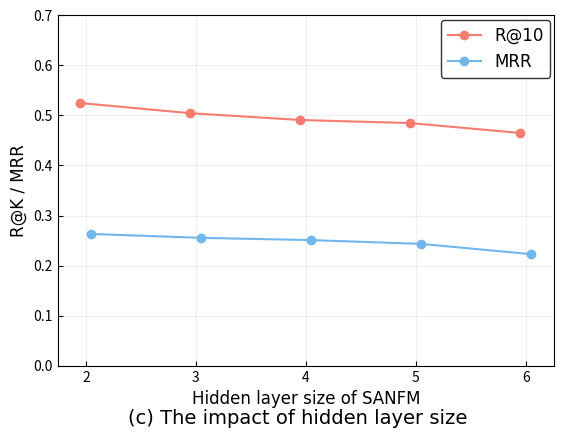

Write the Python code that produced this figure.
import matplotlib.pyplot as plt
import numpy as np

# 设置字体
font = {'size': 12, 'family': 'Times New Roman'}
# 如果需要使用中文字体，可以取消下面一行的注释，并注释掉上面一行
# font = {'size': 12, 'family': 'SimHei'}  # 中文字体

x = np.arange(5)
y1 = np.array([0.5247, 0.5044, 0.4909, 0.4847, 0.4649])  # R@10
y2 = np.array([0.2632, 0.2554, 0.2509, 0.2433, 0.2228])  # MRR
# 设置x轴的位置偏移，以便两个折线图能够稍微分开
x_offset1 = x
x_offset2 = x + 0.1

# 将刻度方向调整向内
plt.rcParams['xtick.direction'] = 'in'
plt.rcParams['ytick.direction'] = 'in'

# 绘画折线图，marker设置点的样式，linestyle设置线的样式，color设置颜色
R = plt.plot(x_offset1, y1, marker='o', linestyle='-', color='#f57c6e', label='R@10')
MRR = plt.plot(x_offset2, y2, marker='o', linestyle='-', color='#71b7ed', label='MRR')

# 设置坐标轴
plt.xlabel('Hidden layer size of SANFM', font)
plt.ylabel('R@K / MRR', font)

# 添加子图标题（批大小）
plt.figtext(0.5, 0.04, '(c) The impact of hidden layer size', ha='center', va='center', fontsize=14, fontfamily=font['family'])

# 调整刻度位置
plt.xticks(x + 0.05, [2, 3, 4, 5, 6])  # Embedding size，加0.05使标签居中于数据点
# 设置背景线，alpha为线宽
plt.grid(True, alpha=0.2)

# 添加图例，ncol为图例的列数（默认为1），prop设置字体，loc设置图例位置（1为右上），edgecolor设置图例边框颜色，bbox_to_anchor微调图例位置
plt.legend(loc=1, prop=font, edgecolor='black', bbox_to_anchor=(1.01, 1.01))

# 增加底部边距
plt.subplots_adjust(bottom=0.15)

# 设置y轴展示范围
plt.ylim(0, 0.7)
plt.savefig('SANFM (hidden layer size).png', dpi=800)  # 指定分辨率保存
plt.show()